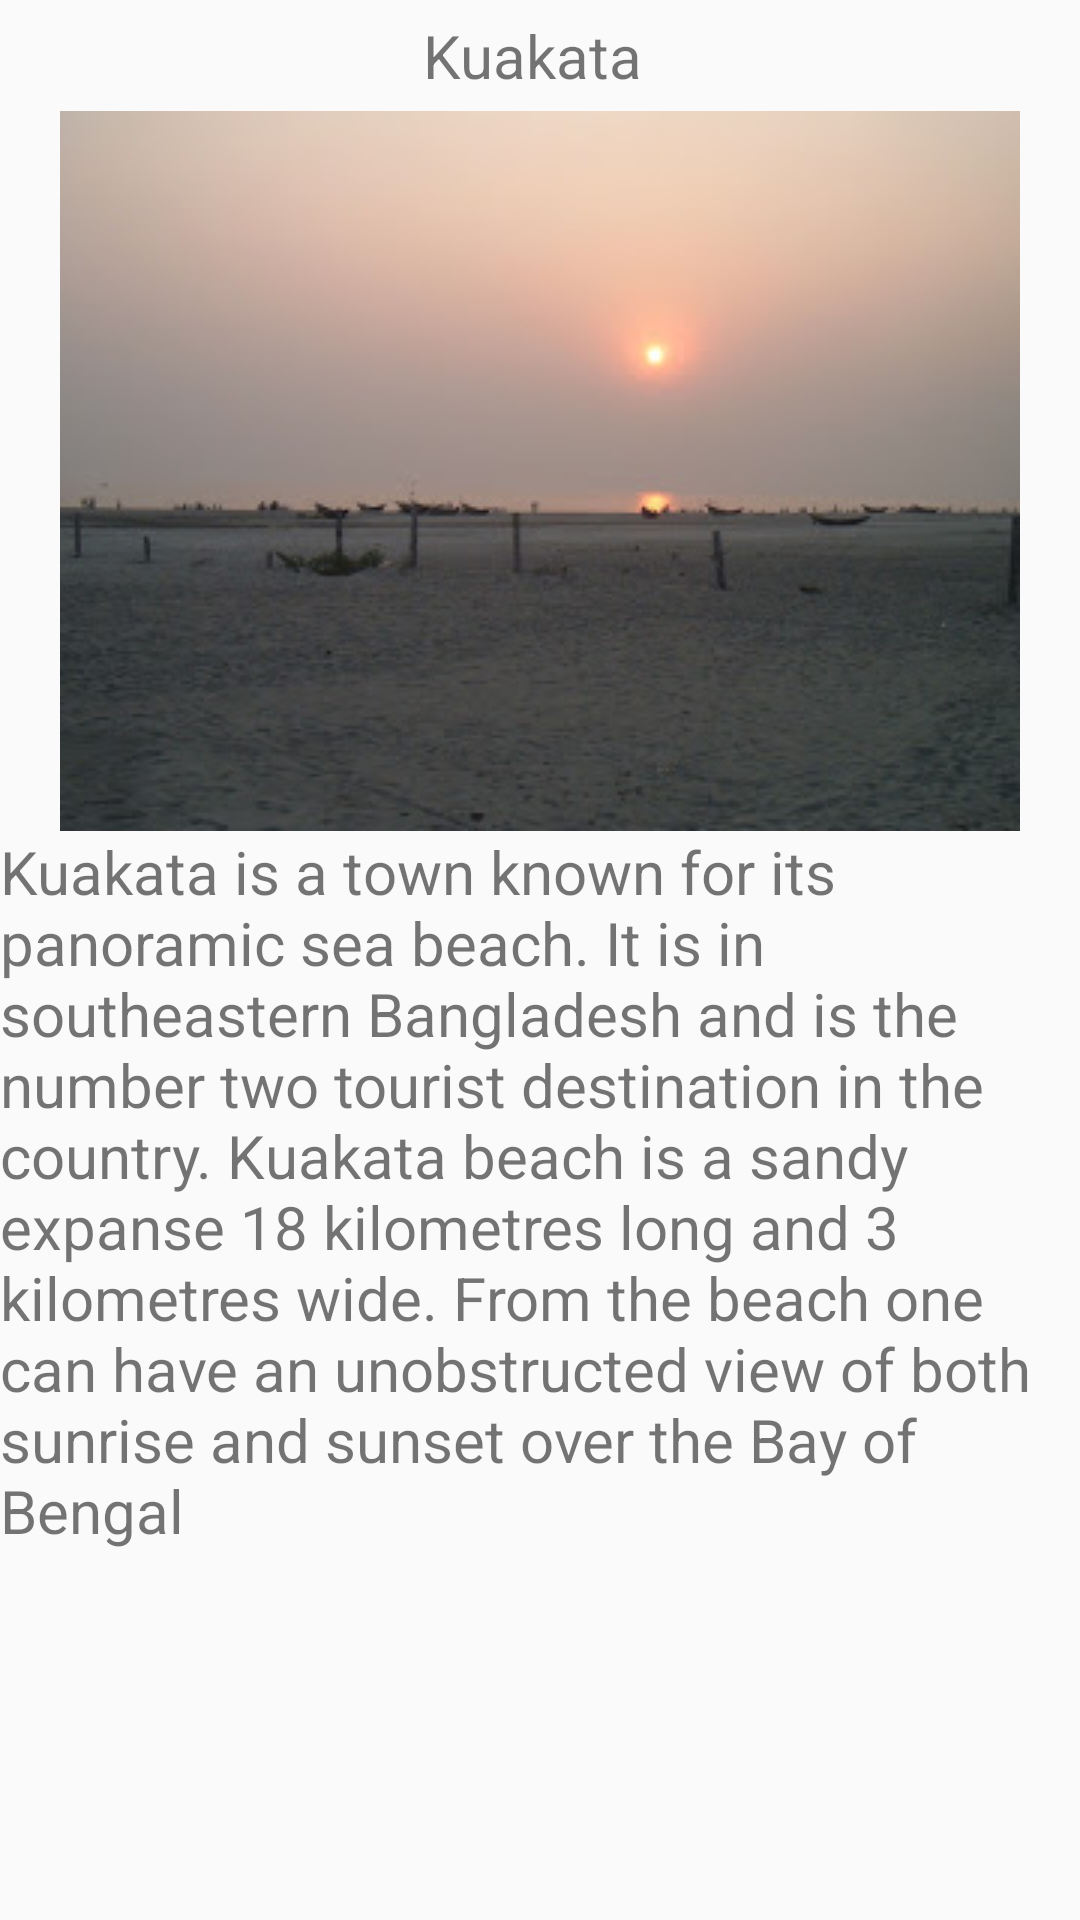

Here is an Android app screen rendered from its layout file. Give the layout XML and the strings, colors and styles it references.
<!-- AndroidManifest.xml: application theme AppTheme -->
<!-- res/layout/activity_bar.xml -->
<?xml version="1.0" encoding="utf-8"?>

<ScrollView xmlns:android="http://schemas.android.com/apk/res/android"
    xmlns:app="http://schemas.android.com/apk/res-auto"
    xmlns:tools="http://schemas.android.com/tools"
    android:layout_width="match_parent"
    android:layout_height="match_parent"
    android:layout_margin="10dp"
    android:orientation="vertical"
    tools:context="maker.app.tourtravelbd.dhaka">
    <LinearLayout
        android:orientation="vertical"
        android:layout_width="match_parent"
        android:layout_height="match_parent">

        <TextView
            android:textSize="20dp"
            android:padding="5dp"
            android:gravity="center"
            android:text="Kuakata "
            android:layout_width="match_parent"
            android:layout_height="wrap_content" />
        <ImageView
            android:src="@drawable/k"

            android:layout_width="match_parent"
            android:layout_height="wrap_content" />

        <TextView
            android:text="Kuakata is a town known for its panoramic sea beach. It is in southeastern Bangladesh and is the number two tourist destination in the country. Kuakata beach is a sandy expanse 18 kilometres long and 3 kilometres wide. From the beach one can have an unobstructed view of both sunrise and sunset over the Bay of Bengal"
            android:textSize="20dp"
            android:layout_width="match_parent"
            android:layout_height="wrap_content" />


    </LinearLayout>


</ScrollView>
<!-- resources referenced by this layout -->
<resources>
  <!-- drawable k: jpg bitmap (drawable, 11463 bytes) -->
  <style name="AppTheme" parent="Theme.AppCompat.Light.NoActionBar">
          
          <item name="colorPrimary">@color/colorPrimary</item>
          <item name="colorPrimaryDark">@color/colorPrimaryDark</item>
          <item name="colorAccent">@color/colorAccent</item>
      </style>
  <!-- not gathered from this repository: default colours our renderer supplied (Android Studio template values) -->
  <color name="colorPrimary">#FF6200EE</color>
  <color name="colorPrimaryDark">#FF3700B3</color>
  <color name="colorAccent">#FF03DAC5</color>
</resources>
